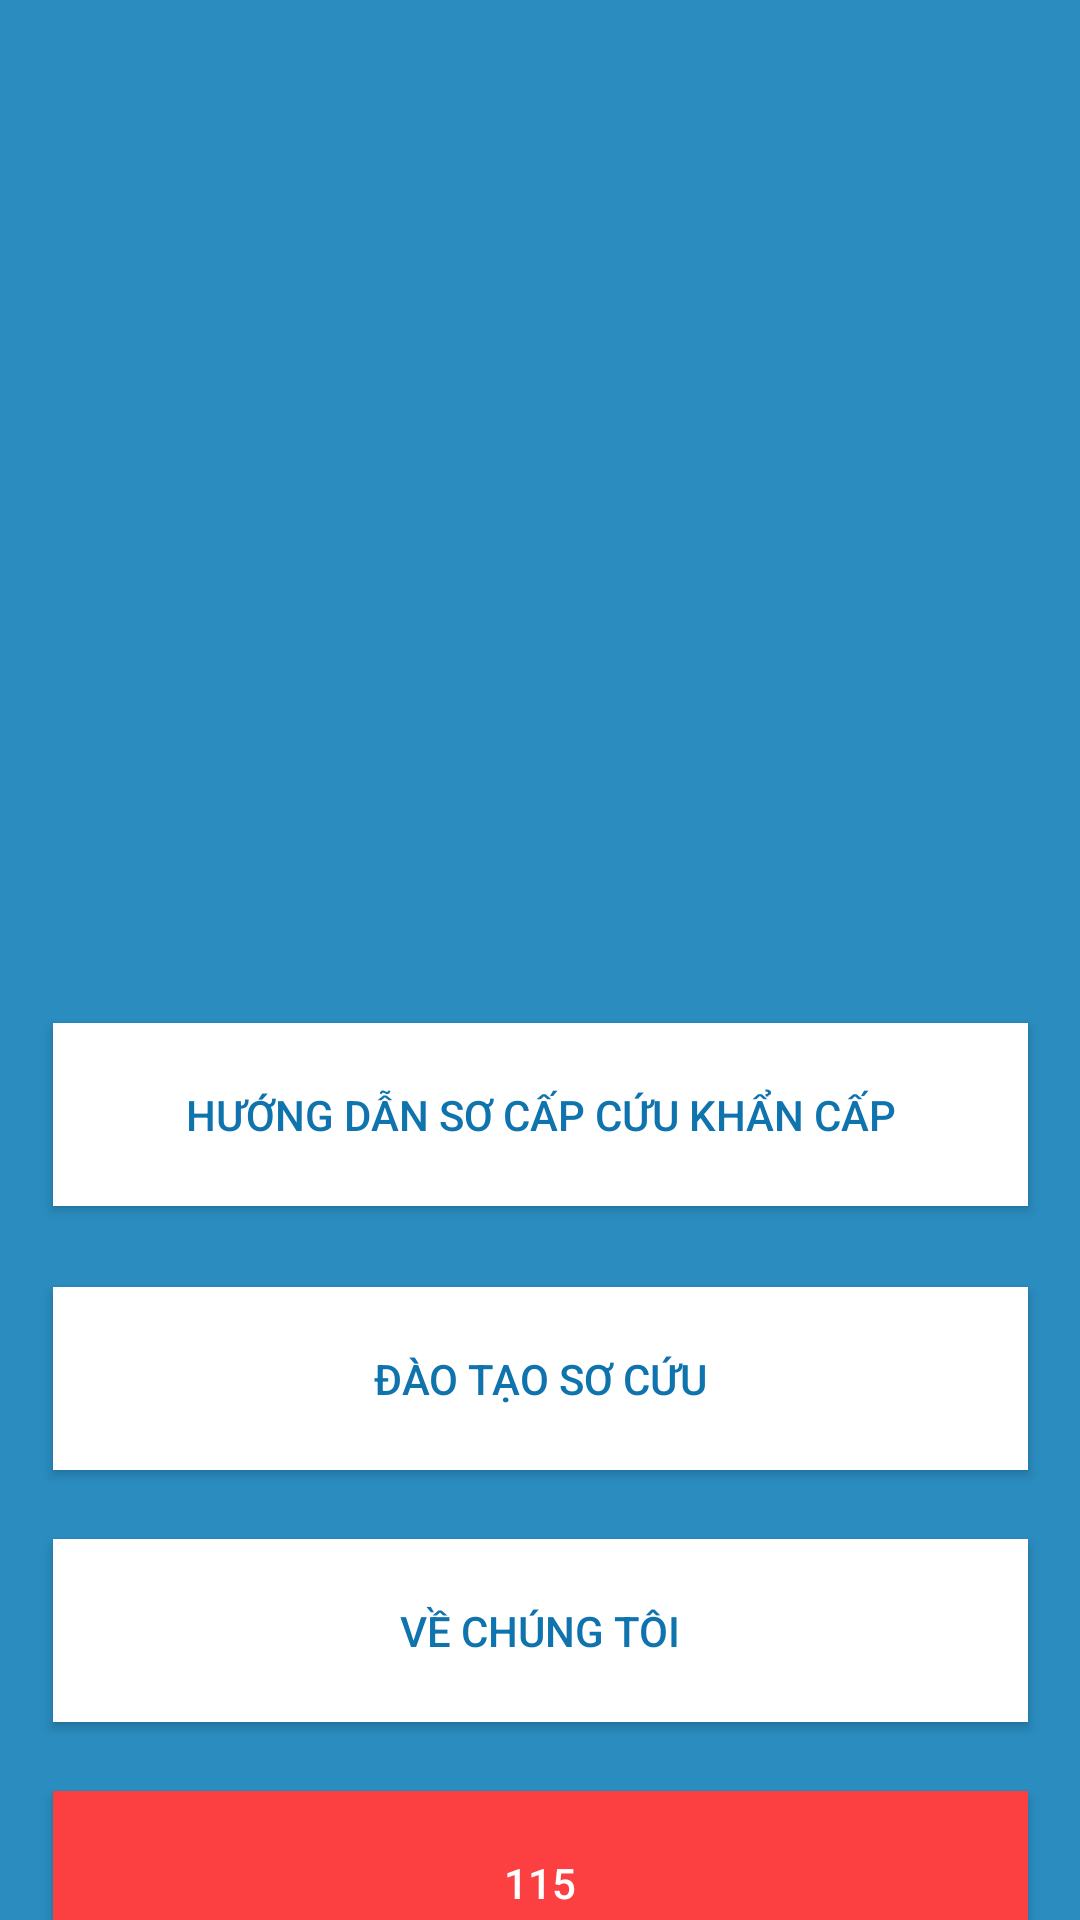

The Android layout XML behind this screen, and the referenced resources:
<!-- AndroidManifest.xml: application theme AppTheme -->
<!-- res/layout/activity_choice.xml -->
<?xml version="1.0" encoding="utf-8"?>
<androidx.constraintlayout.widget.ConstraintLayout xmlns:android="http://schemas.android.com/apk/res/android"
    xmlns:app="http://schemas.android.com/apk/res-auto"
    xmlns:tools="http://schemas.android.com/tools"
    android:layout_width="match_parent"
    android:layout_height="match_parent"
    android:background="#2A8CBF"
    tools:context="com.example.projectfinden.com.activity.ChoiceActivity">

    <Button
        android:id="@+id/buttonEducate"
        style="@style/AppTheme.RoundedCornerMaterialButton"
        android:layout_width="325dp"
        android:layout_height="61dp"
        android:layout_marginTop="108dp"
        android:background="#FFFFFF"
        android:text="Đào tạo sơ cứu"
        android:textColor="#0F73AD"
        app:layout_constraintEnd_toEndOf="parent"
        app:layout_constraintStart_toStartOf="parent"
        app:layout_constraintTop_toBottomOf="@+id/image" />

    <ImageView
        android:id="@+id/image"
        android:layout_width="273dp"
        android:layout_height="233dp"
        android:layout_marginTop="88dp"
        app:layout_constraintEnd_toEndOf="parent"
        app:layout_constraintStart_toStartOf="parent"
        app:layout_constraintTop_toTopOf="parent" />

    <Button
        android:id="@+id/button115"
        style="@style/AppTheme.RoundedCornerMaterialButton"
        android:layout_width="325dp"
        android:layout_height="61dp"
        android:layout_marginTop="276dp"
        android:background="@color/colorAccent"
        android:text="115"
        android:textColor="#FFF"
        app:layout_constraintEnd_toEndOf="parent"
        app:layout_constraintStart_toStartOf="parent"
        app:layout_constraintTop_toBottomOf="@+id/image" />

    <Button
        android:id="@+id/buttonStudyEducate"
        style="@style/AppTheme.RoundedCornerMaterialButton"
        android:layout_width="325dp"
        android:layout_height="61dp"
        android:layout_marginTop="20dp"
        android:background="#FFFFFF"
        android:text="Hướng dẫn sơ cấp cứu khẩn cấp"
        android:textColor="#0F73AD"
        app:layout_constraintEnd_toEndOf="parent"
        app:layout_constraintStart_toStartOf="parent"
        app:layout_constraintTop_toBottomOf="@+id/image" />

    <Button
        android:id="@+id/buttonGame"
        style="@style/AppTheme.RoundedCornerMaterialButton"
        android:layout_width="325dp"
        android:layout_height="61dp"
        android:layout_marginTop="192dp"
        android:background="#FFFFFF"
        android:text="Về chúng tôi"
        android:textColor="#0F73AD"
        app:layout_constraintEnd_toEndOf="parent"
        app:layout_constraintStart_toStartOf="parent"
        app:layout_constraintTop_toBottomOf="@+id/image" />

</androidx.constraintlayout.widget.ConstraintLayout>
<!-- resources referenced by this layout -->
<resources>
  <color name="colorAccent">#FC4041</color>
  <style name="AppTheme.RoundedCornerMaterialButton" parent="Widget.AppCompat.Button.Colored">
          <item name="android:radius">@drawable/rounded_shape</item>
      </style>
  <style name="AppTheme" parent="Theme.AppCompat.Light.NoActionBar">
          
  
          <item name="colorPrimary">@color/colorPrimary</item>
          <item name="colorPrimaryDark">@color/colorPrimaryDark</item>
          <item name="colorAccent">@color/colorAccent</item>
  
      </style>
  <!-- drawable rounded_shape (drawable) -->
  <shape
      xmlns:android="http://schemas.android.com/apk/res/android"
      android:shape="rectangle"   >
  
  
  
  
          android:textColor="#0F73AD" >
  
  
  
  
  
  
  
  
      <corners
          android:radius="11dp"   >
      </corners>
  
  </shape>
  <color name="colorPrimary">#008577</color>
  <color name="colorPrimaryDark">#00574B</color>
</resources>
